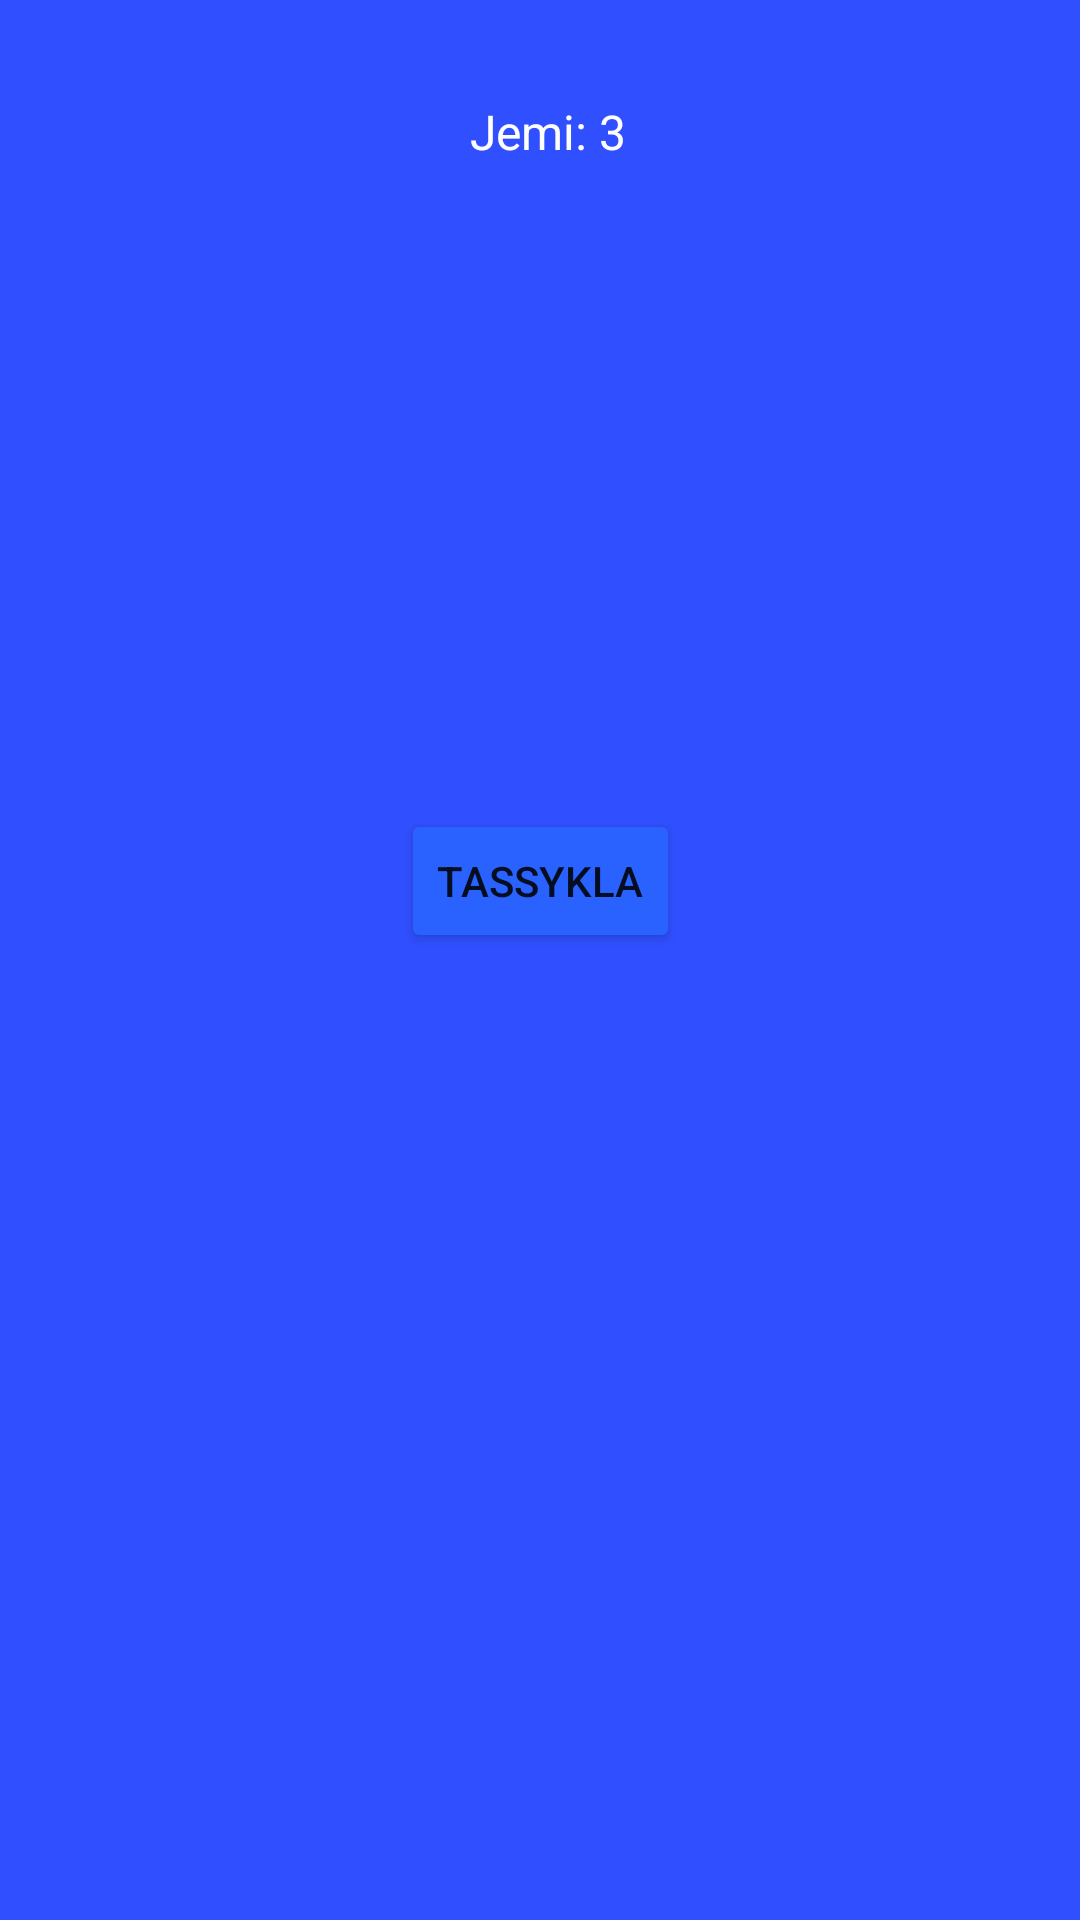

This screen was rendered from an Android layout file. Write that file and the resources it references.
<!-- AndroidManifest.xml: application theme Theme.GulshatDiploma -->
<!-- res/layout/activity_math.xml -->
<?xml version="1.0" encoding="utf-8"?>
<androidx.constraintlayout.widget.ConstraintLayout xmlns:android="http://schemas.android.com/apk/res/android"
    xmlns:app="http://schemas.android.com/apk/res-auto"
    xmlns:tools="http://schemas.android.com/tools"
    android:layout_width="match_parent"
    android:layout_height="match_parent"
    android:background="#304FFE"
    tools:context=".MathActivity">


    <EditText
        android:id="@+id/userInput"
        android:layout_width="wrap_content"
        android:layout_height="wrap_content"
        android:layout_marginStart="8dp"
        android:layout_marginLeft="8dp"
        android:background="@android:color/transparent"
        android:ems="3"
        android:inputType="numberSigned"
        android:textColor="@color/white"
        android:textSize="32dp"
        app:layout_constraintBottom_toBottomOf="@+id/equationText"
        app:layout_constraintStart_toEndOf="@+id/equationText"
        app:layout_constraintTop_toTopOf="@+id/equationText" />

    <Button
        android:id="@+id/button"
        android:layout_width="wrap_content"
        android:layout_height="wrap_content"
        android:text="Tassykla"
        app:backgroundTint="#2962FF"
        app:cornerRadius="16dp"
        app:layout_constraintBottom_toBottomOf="parent"
        app:layout_constraintEnd_toEndOf="parent"
        app:layout_constraintStart_toStartOf="parent"
        app:layout_constraintTop_toBottomOf="@+id/displayResult"
        app:layout_constraintVertical_bias="0.07999998" />

    <TextView
        android:id="@+id/equationText"
        android:layout_width="wrap_content"
        android:layout_height="wrap_content"
        android:layout_marginBottom="16dp"
        android:gravity="center"
        android:textColor="@color/white"
        android:textSize="32sp"
        app:layout_constraintBottom_toBottomOf="parent"
        app:layout_constraintEnd_toEndOf="parent"
        app:layout_constraintHorizontal_bias="0.38"
        app:layout_constraintStart_toStartOf="parent"
        app:layout_constraintTop_toTopOf="parent"
        app:layout_constraintVertical_bias="0.19999999" />

    <TextView
        android:id="@+id/displayResult"
        android:layout_width="wrap_content"
        android:layout_height="wrap_content"
        android:gravity="center"
        android:textColor="@color/white"
        android:textSize="32sp"
        app:layout_constraintBottom_toBottomOf="parent"
        app:layout_constraintEnd_toEndOf="parent"
        app:layout_constraintStart_toStartOf="parent"
        app:layout_constraintTop_toBottomOf="@+id/equationText"
        app:layout_constraintVertical_bias="0.089999974" />

    <TextView
        android:id="@+id/displayStreak"
        android:layout_width="wrap_content"
        android:layout_height="wrap_content"
        android:layout_marginBottom="32dp"
        android:text=""
        android:textColor="@color/white"
        android:textSize="16sp"
        app:layout_constraintBottom_toTopOf="@+id/userInput"
        app:layout_constraintEnd_toEndOf="parent"
        app:layout_constraintHorizontal_bias="0.509"
        app:layout_constraintStart_toStartOf="parent" />

    <TextView
        android:id="@+id/txt"
        android:layout_width="wrap_content"
        android:layout_height="wrap_content"
        android:layout_marginBottom="8dp"
        android:text="Jemi: 3"
        android:textColor="@color/white"
        android:textSize="16sp"
        app:layout_constraintBottom_toTopOf="@+id/displayStreak"
        app:layout_constraintEnd_toEndOf="parent"
        app:layout_constraintHorizontal_bias="0.509"
        app:layout_constraintStart_toStartOf="parent" />

</androidx.constraintlayout.widget.ConstraintLayout>
<!-- resources referenced by this layout -->
<resources>
  <color name="white">#FFFFFFFF</color>
  <style name="Theme.GulshatDiploma" parent="Theme.MaterialComponents.DayNight.DarkActionBar">
          
          <item name="colorPrimary">#304FFE</item>
          <item name="colorPrimaryVariant">#2962FF</item>
          <item name="colorOnPrimary">@color/white</item>
          
          <item name="colorSecondary">@color/teal_200</item>
          <item name="colorSecondaryVariant">@color/teal_700</item>
          <item name="colorOnSecondary">@color/black</item>
          
          <item name="android:statusBarColor" tools:targetApi="l">?attr/colorPrimaryVariant</item>
          
      </style>
  <color name="teal_200">#FF03DAC5</color>
  <color name="teal_700">#FF018786</color>
  <color name="black">#FF000000</color>
</resources>
